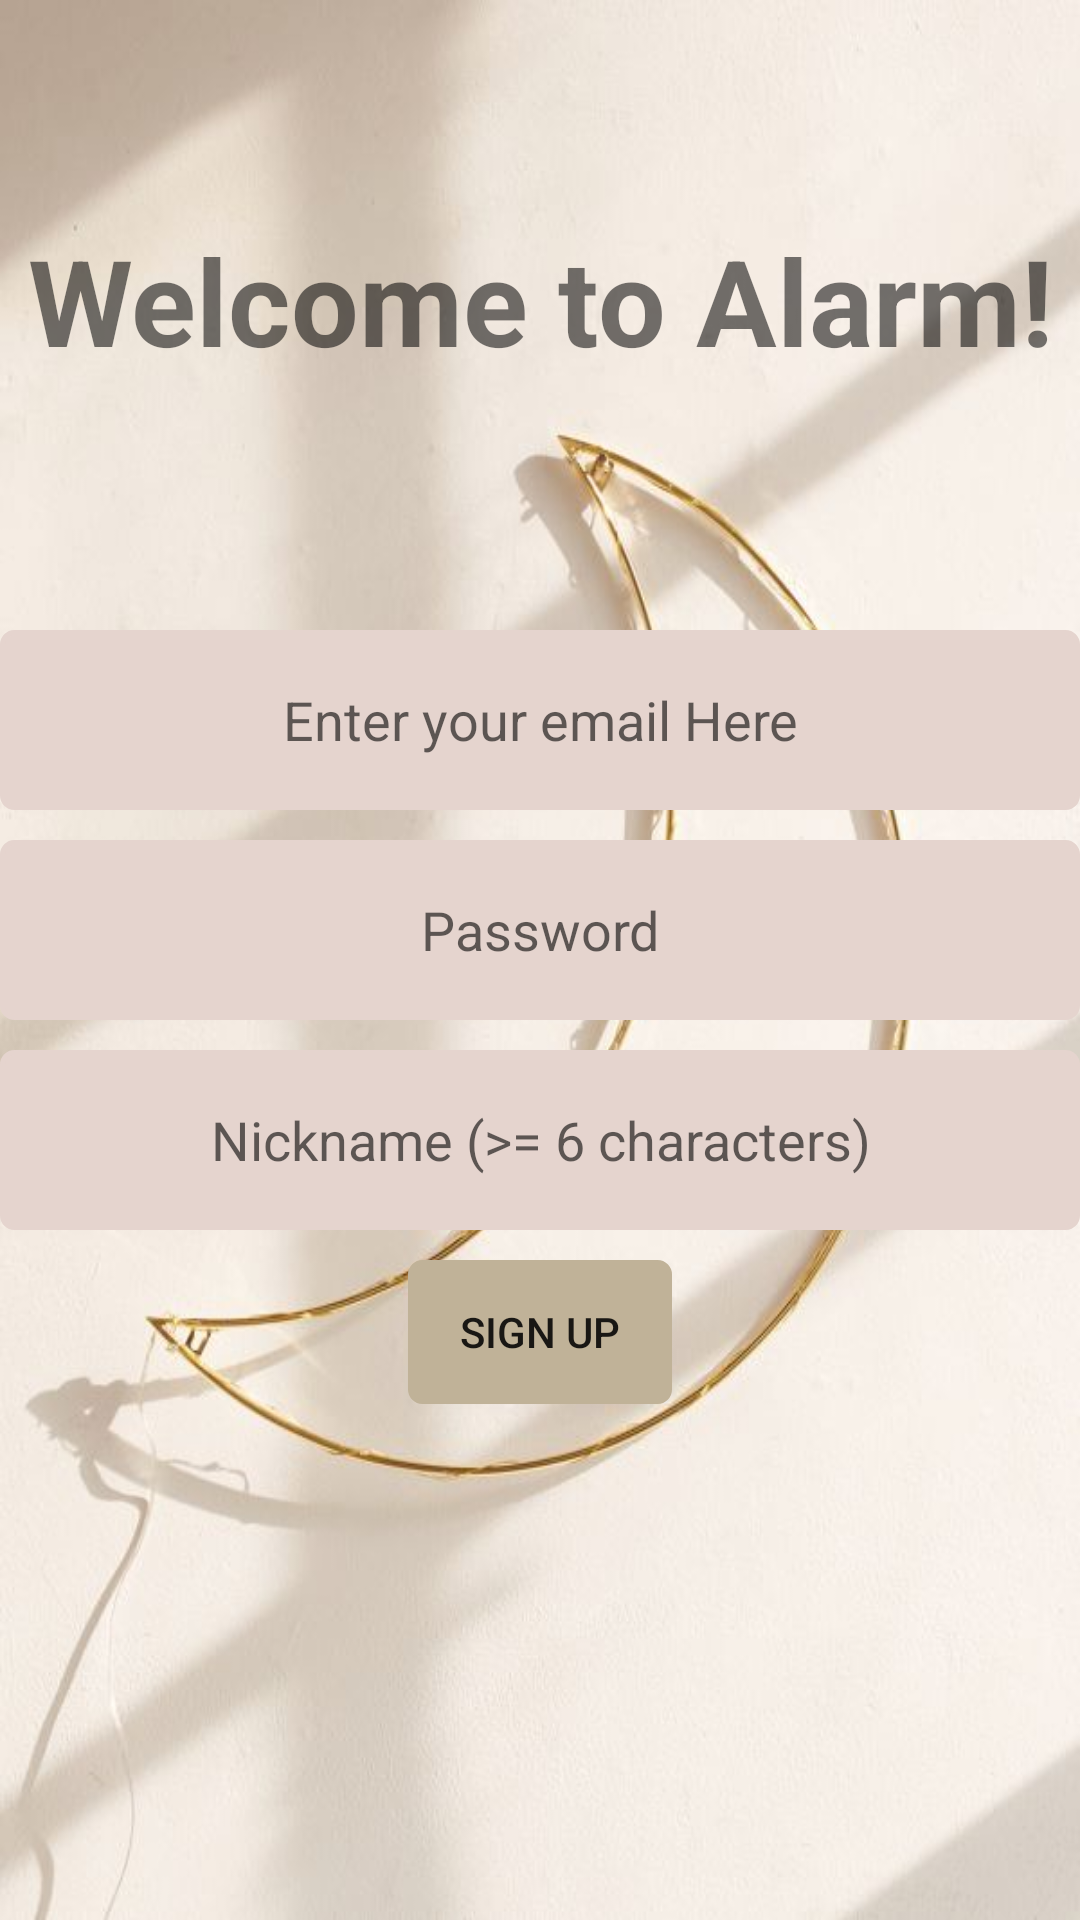

This screen was rendered from an Android layout file. Write that file and the resources it references.
<!-- AndroidManifest.xml: application theme Theme.AlarmProject -->
<!-- res/layout/signup_sub.xml -->
<?xml version="1.0" encoding="utf-8"?>
<LinearLayout xmlns:android="http://schemas.android.com/apk/res/android"
    xmlns:app="http://schemas.android.com/apk/res-auto"
    xmlns:tools="http://schemas.android.com/tools"
    android:layout_width="match_parent"
    android:layout_height="match_parent"

    app:layout_behavior="@string/appbar_scrolling_view_behavior"
    android:orientation="vertical"
    android:background="@drawable/background_login"
    tools:context=".SignUpPageActivity">
    <TextView
        android:id="@+id/loginWelcome1"
        android:text="Welcome to Alarm!"
        android:gravity="center"
        android:layout_width="match_parent"
        android:layout_height="200dp"
        android:textSize="40dp"
        android:textStyle="bold"
        android:layout_marginBottom="10dp"
        />
    <EditText
        android:id="@+id/register_username"
        android:layout_width="match_parent"
        android:layout_height="60dp"
        android:layout_marginBottom="10dp"
        android:gravity="center"
        android:hint = "Enter your email Here"
        android:background= "@drawable/edit_text_box"
        android:inputType="text"

        />
    <EditText
        android:id="@+id/register_password"
        android:layout_width="match_parent"
        android:layout_height="60dp"
        android:layout_marginBottom="10dp"
        android:gravity="center"
        android:hint = "Password"
        android:background= "@drawable/edit_text_box"
        android:inputType="text"


        />
    <EditText
        android:id="@+id/register_nickname"
        android:layout_width="match_parent"
        android:layout_height="60dp"
        android:layout_marginBottom="10dp"
        android:gravity="center"
        android:hint = "Nickname (>= 6 characters)"
        android:background= "@drawable/edit_text_box"
        android:inputType="text"

        />
    <Button
        android:id="@+id/button_signup"
        android:text="Sign Up"
        android:layout_width="wrap_content"
        android:layout_height="wrap_content"
        android:layout_gravity="center"
        android:backgroundTint="@color/color2"
        android:background= "@drawable/edit_text_box"
        />



</LinearLayout>
<!-- resources referenced by this layout -->
<resources>
  <color name="color2">#C0B298</color>
  <!-- drawable background_login: png bitmap (drawable, 316375 bytes) -->
  <!-- drawable edit_text_box (drawable) -->
  <?xml version="1.0" encoding="utf-8"?>
  <shape
      xmlns:android="http://schemas.android.com/apk/res/android"
      android:shape="rectangle">
      <solid android:color="#E5D4CE" />
  
      <stroke
          android:width="1.5dp"
          android:color="#E5D4CE" />
  
      <corners
          android:radius="4dp" />
  
  </shape>
  <style name="Theme.AlarmProject" parent="Theme.MaterialComponents.DayNight.DarkActionBar">
          
          <item name="colorPrimary">@color/color1</item>
          <item name="colorPrimaryVariant">@color/color1</item>
          <item name="colorOnPrimary">@color/white</item>
          
          <item name="colorSecondary">#C0B298</item>
          <item name="colorSecondaryVariant">@color/teal_700</item>
          <item name="colorOnSecondary">@color/white</item>
          
          <item name="android:statusBarColor" tools:targetApi="l">?attr/colorPrimaryVariant</item>
          
      </style>
  <color name="color1">#D8BFAA</color>
  <color name="white">#FFFFFFFF</color>
  <color name="teal_700">#FF018786</color>
</resources>
